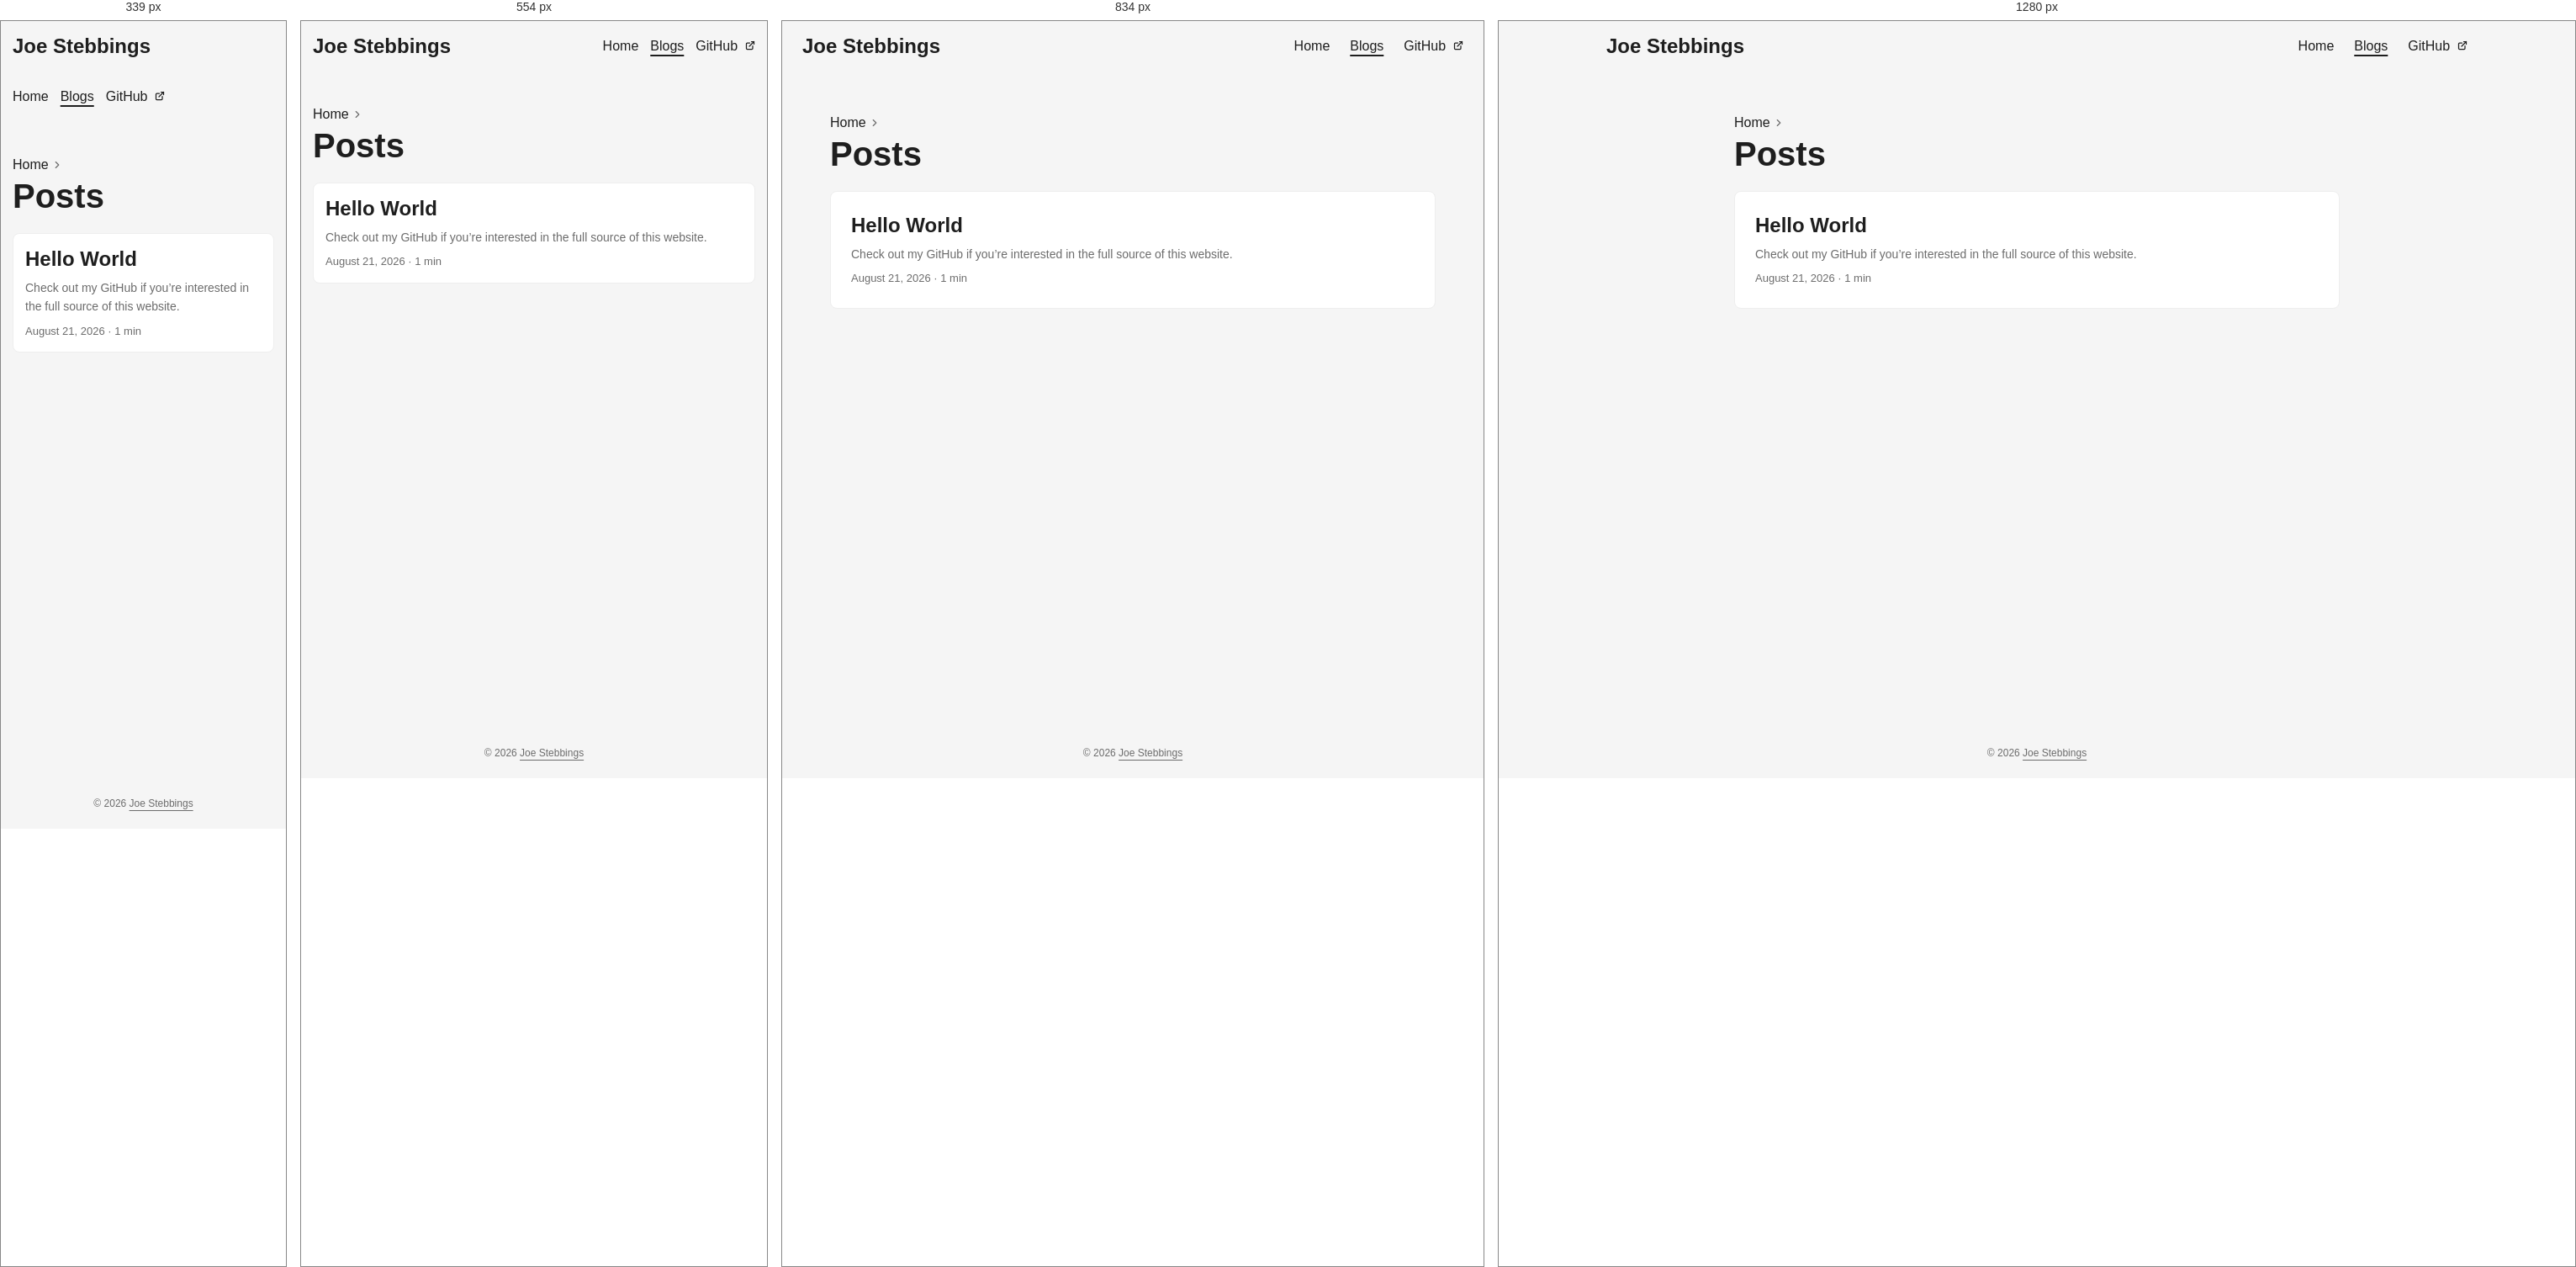
Rendered at 339 px, 554 px, 834 px and 1280 px, left to right.

<!-- file: index.html -->
<!doctype html><html lang=en dir=auto data-theme=auto><head><meta charset=utf-8><meta http-equiv=X-UA-Compatible content="IE=edge"><meta name=viewport content="width=device-width,initial-scale=1,shrink-to-fit=no"><meta name=robots content="index, follow"><title>Posts | Joe Stebbings</title><meta name=keywords content><meta name=description content="Posts - Joe Stebbings"><meta name=author content><link rel=canonical href=https://joestebbings.com/posts/><link crossorigin=anonymous href=/assets/css/stylesheet.cd9298b33628769aa1bc1acebbbfd7aa11ce81dfe03484d479e1907760249a1d.css integrity="sha256-zZKYszYodpqhvBrOu7/XqhHOgd/gNITUeeGQd2Akmh0=" rel="preload stylesheet" as=style><link rel=icon href=https://joestebbings.com/favicon.ico><link rel=icon type=image/png sizes=16x16 href=https://joestebbings.com/favicon-16x16.png><link rel=icon type=image/png sizes=32x32 href=https://joestebbings.com/favicon-32x32.png><link rel=apple-touch-icon href=https://joestebbings.com/apple-touch-icon.png><link rel=mask-icon href=https://joestebbings.com/safari-pinned-tab.svg><meta name=theme-color content="#2e2e33"><meta name=msapplication-TileColor content="#2e2e33"><link rel=alternate type=application/rss+xml href=https://joestebbings.com/posts/index.xml title=rss><link rel=alternate hreflang=en href=https://joestebbings.com/posts/><noscript><style>#theme-toggle,.top-link{display:none}</style><style>@media(prefers-color-scheme:dark){:root{--theme:rgb(29, 30, 32);--entry:rgb(46, 46, 51);--primary:rgb(218, 218, 219);--secondary:rgb(155, 156, 157);--tertiary:rgb(65, 66, 68);--content:rgb(196, 196, 197);--code-block-bg:rgb(46, 46, 51);--code-bg:rgb(55, 56, 62);--border:rgb(51, 51, 51);color-scheme:dark}.list{background:var(--theme)}.toc{background:var(--entry)}}</style></noscript><script>localStorage.getItem("pref-theme")==="dark"?document.querySelector("html").dataset.theme="dark":localStorage.getItem("pref-theme")==="light"?document.querySelector("html").dataset.theme="light":window.matchMedia("(prefers-color-scheme: dark)").matches?document.querySelector("html").dataset.theme="dark":document.querySelector("html").dataset.theme="light"</script><meta property="og:url" content="https://joestebbings.com/posts/"><meta property="og:site_name" content="Joe Stebbings"><meta property="og:title" content="Posts"><meta property="og:description" content="Learning notes and projects"><meta property="og:locale" content="en_us"><meta property="og:type" content="website"><meta name=twitter:card content="summary"><meta name=twitter:title content="Posts"><meta name=twitter:description content="Learning notes and projects"><script type=application/ld+json>{"@context":"https://schema.org","@type":"BreadcrumbList","itemListElement":[{"@type":"ListItem","position":1,"name":"Posts","item":"https://joestebbings.com/posts/"}]}</script></head><body class=list id=top><header class=header><nav class=header-nav><div class=logo><a href=https://joestebbings.com/ accesskey=h title="Joe Stebbings (Alt + H)">Joe Stebbings</a><div class=logo-switches><button id=theme-toggle class=theme-toggle accesskey=t title="(Alt + T)" aria-label="Toggle theme">
<svg class="moon" width="17" height="17" viewBox="0 0 24 24" fill="none" stroke="currentColor" stroke-width="2" stroke-linecap="round" stroke-linejoin="round"><path d="M21 12.79A9 9 0 1111.21 3 7 7 0 0021 12.79z"/></svg>
<svg class="sun" width="17" height="17" viewBox="0 0 24 24" fill="none" stroke="currentColor" stroke-width="2" stroke-linecap="round" stroke-linejoin="round"><circle cx="12" cy="12" r="5"/><line x1="12" y1="1" x2="12" y2="3"/><line x1="12" y1="21" x2="12" y2="23"/><line x1="4.22" y1="4.22" x2="5.64" y2="5.64"/><line x1="18.36" y1="18.36" x2="19.78" y2="19.78"/><line x1="1" y1="12" x2="3" y2="12"/><line x1="21" y1="12" x2="23" y2="12"/><line x1="4.22" y1="19.78" x2="5.64" y2="18.36"/><line x1="18.36" y1="5.64" x2="19.78" y2="4.22"/></svg></button></div></div><ul id=menu class=menu><li><a href=https://joestebbings.com/ title=Home><span>Home</span></a></li><li><a href=https://joestebbings.com/posts/ title=Blogs><span class=active>Blogs</span></a></li><li><a href=https://github.com/jst-it title=GitHub><span>GitHub</span>&nbsp;
<svg fill="none" shape-rendering="geometricPrecision" stroke="currentColor" stroke-linecap="round" stroke-linejoin="round" stroke-width="2.5" viewBox="0 0 24 24" height="12" width="12"><path d="M18 13v6a2 2 0 01-2 2H5a2 2 0 01-2-2V8a2 2 0 012-2h6"/><path d="M15 3h6v6"/><path d="M10 14 21 3"/></svg></a></li></ul></nav></header><main class=main><header class=page-header><nav class=breadcrumbs role=navigation aria-label=Breadcrumb><a href=/>Home</a>
<svg viewBox="0 0 24 24" fill="none" stroke="currentColor" stroke-width="2" stroke-linecap="round" stroke-linejoin="round" class="feather feather-chevron-right"><polyline points="9 18 15 12 9 6"/></svg></nav><h1>Posts</h1></header><article class=post-entry><header class=entry-header><h2 class=entry-hint-parent>Hello World</h2></header><div class=entry-content><p>Check out my GitHub if you’re interested in the full source of this website.</p></div><footer class=entry-footer><span title='2026-08-21 01:32:07 -0500 CDT'>August 21, 2026</span>&nbsp;·&nbsp;<span>1 min</span></footer><a class=entry-link aria-label="post link to Hello World" href=https://joestebbings.com/posts/hello-world/></a></article></main><footer class=footer><span>&copy; 2026 <a href=https://joestebbings.com/>Joe Stebbings</a></span></footer><a href=#top id=top-link class="top-link hidden" aria-label="go to top" title="Go to Top (Alt + G)" accesskey=g><svg viewBox="0 0 24 24" fill="none" stroke="currentColor" stroke-width="2" stroke-linecap="round" stroke-linejoin="round" class="feather feather-chevrons-up"><polyline points="17 11 12 6 7 11"/><polyline points="17 18 12 13 7 18"/></svg>
</a><script>let menu=document.getElementById("menu");if(menu){const e=localStorage.getItem("menu-scroll-position");e&&(menu.scrollLeft=parseInt(e,10)),menu.onscroll=function(){localStorage.setItem("menu-scroll-position",menu.scrollLeft)}}document.querySelectorAll('a[href^="#"]').forEach(e=>{e.addEventListener("click",function(e){e.preventDefault();var t=this.getAttribute("href").substr(1);window.matchMedia("(prefers-reduced-motion: reduce)").matches?document.querySelector(`[id='${decodeURIComponent(t)}']`).scrollIntoView():document.querySelector(`[id='${decodeURIComponent(t)}']`).scrollIntoView({behavior:"smooth"}),t==="top"?history.replaceState(null,null," "):history.pushState(null,null,`#${t}`)})})</script><script>var toplink=document.getElementById("top-link");window.onscroll=function(){const e=window.innerHeight;document.body.scrollTop>e||document.documentElement.scrollTop>e?toplink.classList.remove("hidden"):toplink.classList.add("hidden")}</script><script>document.getElementById("theme-toggle").addEventListener("click",()=>{const e=document.querySelector("html");e.dataset.theme==="dark"?(e.dataset.theme="light",localStorage.setItem("pref-theme","light")):(e.dataset.theme="dark",localStorage.setItem("pref-theme","dark"))})</script></body></html>

/* @media block from stylesheet.cd9298b33628769aa1bc1acebbbfd7aa11ce81dfe03484d479e1907760249a1d.css */
@media screen and (max-width:768px){:root{--gap:14px}.profile img{transform:scale(.85)}.first-entry{min-height:260px}.archive-month{flex-direction:column}.archive-year{margin-top:20px}.footer{padding:calc((var(--footer-height) - var(--gap) - 10px)/2)var(--gap)}}

/* @media block from stylesheet.cd9298b33628769aa1bc1acebbbfd7aa11ce81dfe03484d479e1907760249a1d.css */
@media screen and (max-width:900px){.list .top-link{transform:translateY(-5rem)}}

/* @media block from stylesheet.cd9298b33628769aa1bc1acebbbfd7aa11ce81dfe03484d479e1907760249a1d.css */
@media screen and (max-width:340px){.share-buttons{justify-content:unset}}